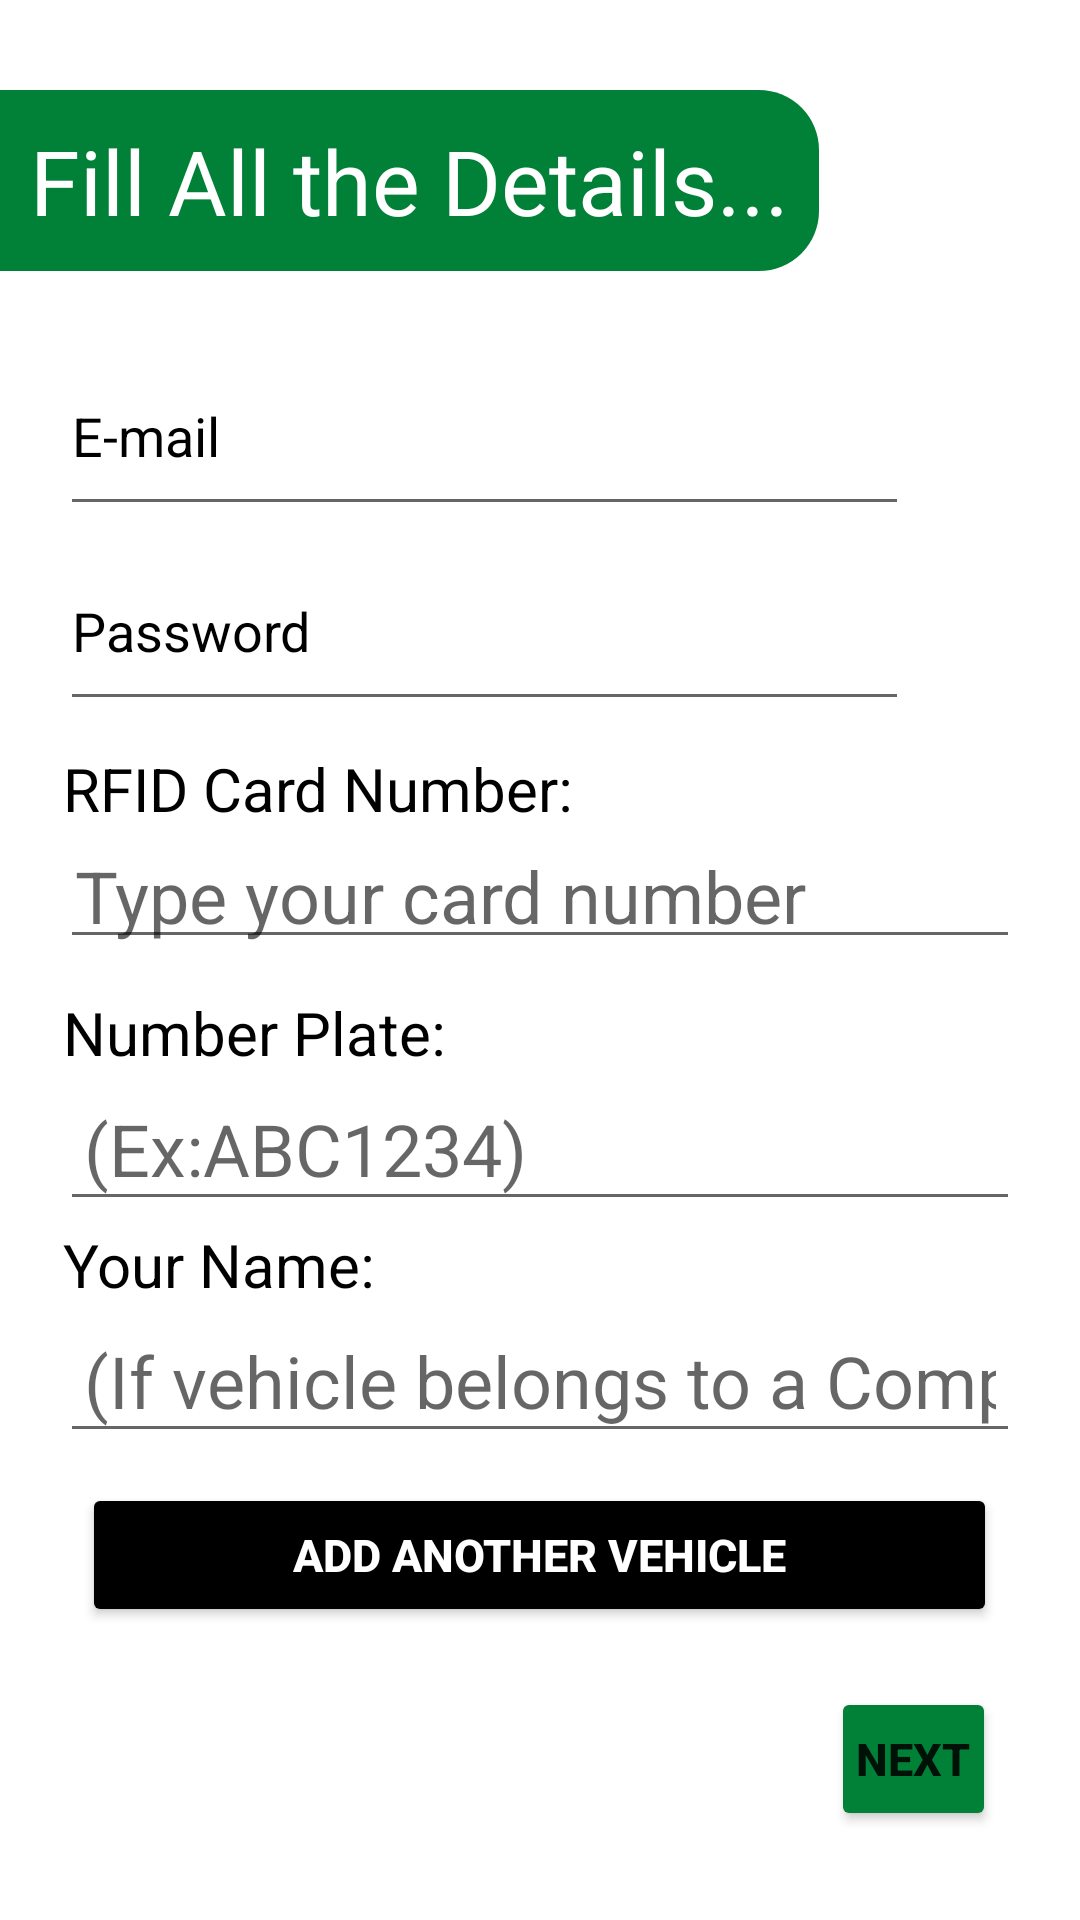

This screen was rendered from an Android layout file. Write that file and the resources it references.
<!-- AndroidManifest.xml: application theme AppTheme -->
<!-- res/layout/activity_reg.xml -->
<?xml version="1.0" encoding="utf-8"?>
<LinearLayout xmlns:android="http://schemas.android.com/apk/res/android"
    xmlns:app="http://schemas.android.com/apk/res-auto"
    xmlns:tools="http://schemas.android.com/tools"
    android:layout_width="match_parent"
    android:layout_height="match_parent"
    android:orientation="vertical"
    android:backgroundTint="#29a348"
    android:paddingTop="20dp">


    <TextView
        android:layout_marginTop="10sp"
        android:id="@+id/detail_1"
        android:layout_width="wrap_content"
        android:layout_height="wrap_content"
        android:gravity="start"
        android:padding="10sp"
        android:text="Fill All the Details..."
        android:background="@drawable/round_corner"
        android:textColor="@color/white"
        android:textSize="30sp" />

    <LinearLayout
        android:layout_width="match_parent"
        android:layout_height="643dp"
        android:orientation="vertical"
        android:padding="20dp">

        <EditText
            android:id="@+id/regEmail"
            android:layout_width="283dp"
            android:layout_height="63dp"
            android:layout_marginTop="2dp"
            android:ems="10"
            android:hint="E-mail"
            android:inputType="textEmailAddress"
            android:textColor="#000000"
            android:textColorHint="#000000" />

        <EditText
            android:id="@+id/regPassword"
            android:layout_width="283dp"
            android:layout_height="63dp"
            android:layout_marginTop="2dp"
            android:ems="10"
            android:hint="Password"
            android:inputType="textPassword"
            android:textColor="#000000"
            android:textColorHint="#000000" />

        <TextView
            android:layout_width="match_parent"
            android:layout_height="wrap_content"
            android:layout_marginTop="8dp"
            android:gravity="start"
            android:padding="1sp"
            android:text="RFID Card Number:"
            android:textColor="@color/black"
            android:textSize="20sp" />

        <EditText
            android:id="@+id/rfid_text"
            android:layout_width="match_parent"
            android:layout_height="wrap_content"
            android:ems="10"
            android:gravity="start"
            android:hint="Type your card number"
            android:inputType="textPassword"
            android:padding="5sp"
            android:textSize="24sp" />


        <TextView
            android:layout_width="match_parent"
            android:layout_height="wrap_content"
            android:layout_marginTop="10dp"
            android:gravity="start"
            android:padding="1sp"
            android:text="Number Plate:"
            android:textColor="@color/black"
            android:textSize="20sp" />

        <EditText
            android:id="@+id/num_plate"
            android:layout_width="match_parent"
            android:layout_height="wrap_content"
            android:ems="10"
            android:gravity="start"
            android:hint="(Ex:ABC1234)"
            android:inputType="textPassword"
            android:padding="8sp"
            android:textSize="24sp" />

        <TextView
            android:layout_width="match_parent"
            android:layout_height="wrap_content"
            android:gravity="start"
            android:padding="1sp"
            android:text="Your Name:"
            android:textColor="@color/black"
            android:textSize="20sp" />

        <EditText
            android:id="@+id/com_name"
            android:layout_width="match_parent"
            android:layout_height="wrap_content"
            android:ems="10"
            android:gravity="start"
            android:hint="(If vehicle belongs to a Company)"
            android:inputType="textPassword"
            android:padding="8sp"
            android:textSize="24sp" />




        <Button
            android:id="@+id/add_3"
            android:layout_width="305dp"
            android:layout_height="wrap_content"
            android:layout_gravity="center_horizontal"
            android:layout_marginTop="10sp"
            android:backgroundTint="@color/black"
            android:padding="10sp"
            android:text="Add another vehicle"
            android:textColor="@color/white"
            android:textSize="15sp"
            android:textStyle="bold" />

        <Button
            android:id="@+id/btn"
            android:layout_width="55dp"
            android:layout_marginTop="20dp"
            android:layout_height="wrap_content"
            android:layout_gravity="right"
            android:layout_marginRight="8sp"
            android:layout_marginBottom="6sp"
            android:backgroundTint="#018037"
            android:padding="1dp"
            android:text="Next"
            android:textSize="15sp"
            android:textStyle="bold" />

        <ProgressBar
            android:id="@+id/progressBar"
            style="?android:attr/progressBarStyle"
            android:layout_width="54dp"
            android:layout_height="52dp"
            android:layout_marginTop="10dp"
            android:visibility="gone" />



    </LinearLayout>


</LinearLayout>
<!-- resources referenced by this layout -->
<resources>
  <color name="black">#FF000000</color>
  <color name="white">#FFFFFFFF</color>
  <!-- drawable round_corner (drawable) -->
  <?xml version="1.0" encoding="utf-8"?>
  <shape xmlns:android="http://schemas.android.com/apk/res/android">
  
      <corners
          android:bottomRightRadius="20dp"
  
  android:topRightRadius="20dp"
          >
  
      </corners>
      <solid android:color="@color/green">
  
      </solid>
  </shape>
  <color name="green">#018037</color>
</resources>
